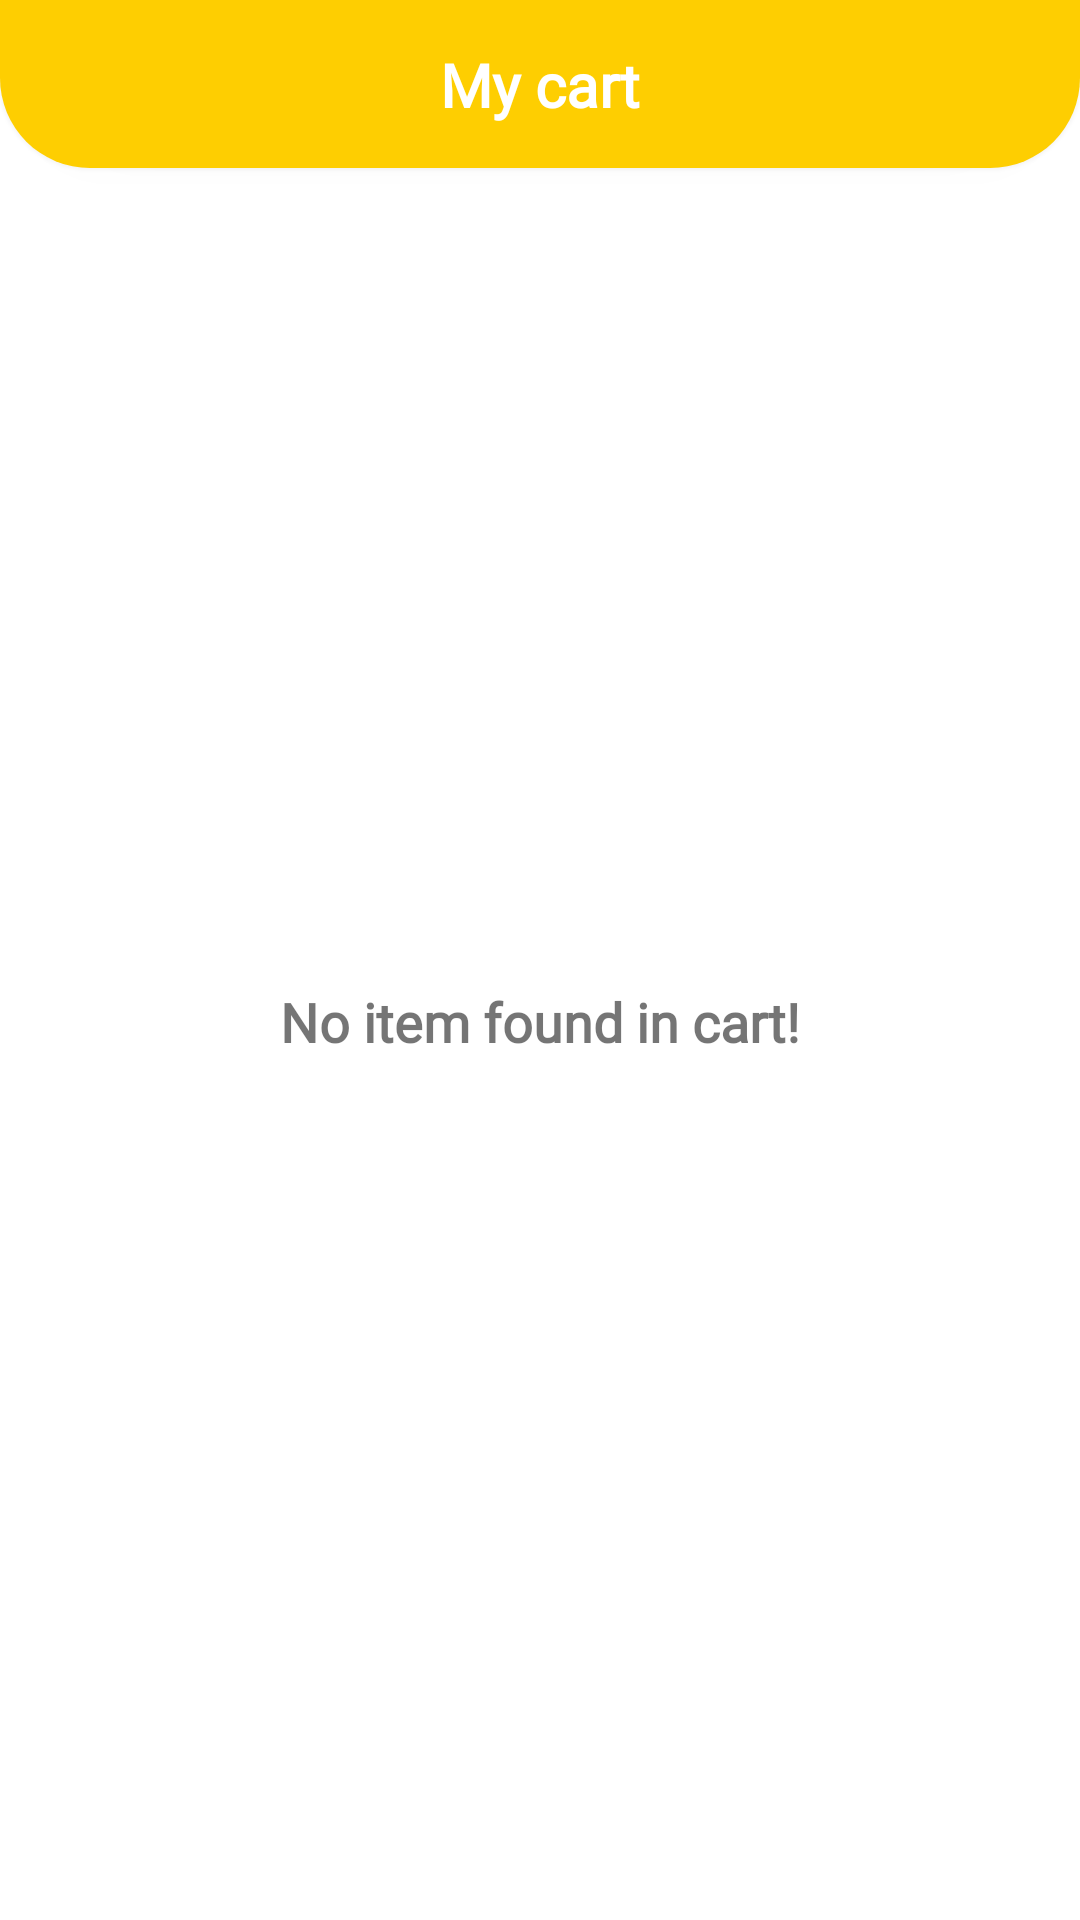

Android layout source for this screen:
<!-- AndroidManifest.xml: activity theme Theme.Sup_NoActionBar -->
<!-- res/layout/activity_cart_list.xml -->
<?xml version="1.0" encoding="utf-8"?>
<androidx.constraintlayout.widget.ConstraintLayout xmlns:android="http://schemas.android.com/apk/res/android"
    xmlns:app="http://schemas.android.com/apk/res-auto"
    xmlns:tools="http://schemas.android.com/tools"
    android:layout_width="match_parent"
    android:layout_height="match_parent"
    tools:context=".ui.activities.CartListActivity">

    <androidx.appcompat.widget.Toolbar
        android:id="@+id/toolbar_cart_list_activity"
        android:layout_width="match_parent"
        android:layout_height="?actionBarSize"
        android:background="@drawable/shape_top"
        android:elevation="4dp"
        app:layout_constraintEnd_toEndOf="parent"
        app:layout_constraintStart_toStartOf="parent"
        app:layout_constraintTop_toTopOf="parent"
        app:titleTextColor="@color/no_color" />

    <TextView
        android:id="@+id/textView_user_profile_title"
        android:layout_width="wrap_content"
        android:layout_height="wrap_content"
        android:elevation="4dp"
        android:fontFamily="@font/montserrat_medium"
        android:text="@string/title_my_cart"
        android:textColor="@color/white"
        android:textSize="20sp"
        android:textStyle="bold"
        app:layout_constraintBottom_toBottomOf="@id/toolbar_cart_list_activity"
        app:layout_constraintEnd_toEndOf="parent"
        app:layout_constraintStart_toStartOf="@id/toolbar_cart_list_activity"
        app:layout_constraintTop_toTopOf="@id/toolbar_cart_list_activity" />

    <androidx.recyclerview.widget.RecyclerView
        android:id="@+id/rv_cart_items_list"
        android:layout_width="0dp"
        android:layout_height="0dp"
        android:layout_marginTop="10dp"
        android:visibility="gone"
        app:layout_constraintBottom_toTopOf="@id/cv_checkout"
        app:layout_constraintEnd_toEndOf="parent"
        app:layout_constraintStart_toStartOf="parent"
        app:layout_constraintTop_toBottomOf="@id/toolbar_cart_list_activity" />

    <TextView
        android:id="@+id/tv_no_cart_item_found"
        android:layout_width="0dp"
        android:layout_height="0dp"
        android:layout_margin="10dp"
        android:layout_marginTop="10dp"
        android:fontFamily="@font/montserrat_medium"
        android:gravity="center"
        android:text="@string/no_cart_item_found"
        android:textAlignment="center"
        android:textSize="18sp"
        android:textStyle="bold"
        android:visibility="visible"
        app:layout_constraintBottom_toTopOf="@id/cv_checkout"
        app:layout_constraintEnd_toEndOf="parent"
        app:layout_constraintStart_toStartOf="parent"
        app:layout_constraintTop_toBottomOf="@id/toolbar_cart_list_activity" />

    <androidx.cardview.widget.CardView
        android:id="@+id/cv_checkout"
        android:layout_width="match_parent"
        android:layout_height="wrap_content"
        android:layout_margin="15dp"
        app:cardCornerRadius="10dp"
        app:layout_constraintBottom_toTopOf="@id/btn_checkout"
        app:layout_constraintEnd_toEndOf="parent"
        app:layout_constraintStart_toStartOf="parent">

        <LinearLayout
            android:id="@+id/ll_checkout"
            android:layout_width="match_parent"
            android:layout_height="wrap_content"
            android:orientation="vertical"
            android:padding="10dp"
            android:visibility="gone"
            tools:visibility="visible">

            <LinearLayout
                android:layout_width="match_parent"
                android:layout_height="wrap_content"
                android:layout_marginTop="10dp"
                android:orientation="horizontal">

                <ImageView
                    android:layout_width="35dp"
                    android:layout_height="35dp"
                    android:layout_gravity="center"
                    android:src="@drawable/ic_baseline_loyalty_24" />

                <TextView
                    android:layout_width="wrap_content"
                    android:layout_height="wrap_content"
                    android:layout_marginEnd="5dp"
                    android:fontFamily="@font/montserrat_medium"
                    android:paddingStart="13dp"
                    android:paddingEnd="13dp"
                    android:text="@string/get_discount"
                    android:textSize="18sp"
                    android:textStyle="bold" />

            </LinearLayout>

            <LinearLayout
                android:layout_width="match_parent"
                android:layout_height="wrap_content"
                android:orientation="horizontal">

                <View
                    android:layout_width="match_parent"
                    android:layout_height="1dp"
                    android:layout_marginTop="10dp"
                    android:layout_marginBottom="10dp"
                    android:background="@color/gray" />

            </LinearLayout>

            <LinearLayout
                android:layout_width="match_parent"
                android:layout_height="wrap_content"
                android:layout_marginBottom="5dp"
                android:orientation="horizontal">

                <TextView
                    android:layout_width="0dp"
                    android:layout_height="wrap_content"
                    android:layout_marginStart="5dp"
                    android:layout_weight="1"
                    android:fontFamily="@font/montserrat_medium"
                    android:text="@string/lbl_subtotal"
                    android:textSize="18sp"
                    android:textStyle="bold" />

                <TextView
                    android:id="@+id/tv_sub_total"
                    android:layout_width="wrap_content"
                    android:layout_height="wrap_content"
                    android:layout_marginEnd="5dp"
                    android:fontFamily="@font/montserrat_medium"
                    android:textSize="18sp"
                    android:textStyle="bold"
                    tools:text="$100" />

            </LinearLayout>

            <LinearLayout
                android:layout_width="match_parent"
                android:layout_height="wrap_content"
                android:orientation="horizontal">

                <TextView
                    android:layout_width="0dp"
                    android:layout_height="wrap_content"
                    android:layout_marginStart="5dp"
                    android:layout_weight="1"
                    android:maxLength="8"
                    android:maxLines="1"
                    android:fontFamily="@font/montserrat_medium"
                    android:text="@string/lbl_shipping_charge"
                    android:textSize="18sp"
                    android:textStyle="bold" />

                <TextView
                    android:id="@+id/tv_shipping_charge"
                    android:layout_width="wrap_content"
                    android:layout_height="wrap_content"
                    android:layout_marginEnd="5dp"
                    android:fontFamily="@font/montserrat_medium"
                    android:textSize="18sp"
                    android:textStyle="bold"
                    tools:text="$10" />

            </LinearLayout>

            <LinearLayout
                android:layout_width="match_parent"
                android:layout_height="wrap_content"
                android:orientation="horizontal">

                <View
                    android:layout_width="match_parent"
                    android:layout_height="1dp"
                    android:layout_marginTop="10dp"
                    android:layout_marginBottom="10dp"
                    android:background="@color/gray" />

            </LinearLayout>

            <LinearLayout
                android:layout_width="match_parent"
                android:layout_height="wrap_content"
                android:layout_marginTop="5dp"
                android:layout_marginBottom="5dp"
                android:orientation="horizontal">

                <TextView
                    android:layout_width="0dp"
                    android:layout_height="wrap_content"
                    android:layout_marginStart="5dp"
                    android:layout_weight="1"
                    android:fontFamily="@font/montserrat_medium"
                    android:text="@string/lbl_total_amount"
                    android:textSize="18sp"
                    android:textStyle="bold" />

                <TextView
                    android:id="@+id/tv_total_amount"
                    android:layout_width="wrap_content"
                    android:layout_height="wrap_content"
                    android:layout_marginEnd="5dp"
                    android:fontFamily="@font/montserrat_medium"
                    android:textSize="18sp"
                    android:textStyle="bold"
                    tools:text="$110" />

            </LinearLayout>

        </LinearLayout>

    </androidx.cardview.widget.CardView>

    <androidx.appcompat.widget.AppCompatButton
        android:id="@+id/btn_checkout"
        android:layout_width="match_parent"
        android:layout_height="wrap_content"
        android:layout_margin="15dp"
        android:background="@drawable/btn_bg"
        android:fontFamily="@font/montserrat_medium"
        android:paddingTop="14dp"
        android:paddingBottom="14dp"
        android:text="@string/btn_lbl_checkout"
        android:textAllCaps="false"
        android:textColor="@color/white"
        android:textSize="18sp"
        android:textStyle="bold"
        android:visibility="gone"
        tools:visibility="visible"
        app:layout_constraintBottom_toBottomOf="parent"
        app:layout_constraintEnd_toEndOf="parent"
        app:layout_constraintStart_toStartOf="parent" />

</androidx.constraintlayout.widget.ConstraintLayout>
<!-- resources referenced by this layout -->
<resources>
  <color name="gray">#EFEFEF</color>
  <color name="no_color">#00000000</color>
  <color name="white">#FFFFFFFF</color>
  <!-- drawable btn_bg (drawable) -->
  <?xml version="1.0" encoding="utf-8"?>
  <shape xmlns:android="http://schemas.android.com/apk/res/android">
  
      <solid android:color="@color/yellow" />
      <corners android:radius="13dp" />
  
  </shape>
  <!-- drawable ic_baseline_loyalty_24 (drawable) -->
  <vector android:height="24dp" android:tint="#FCCD02"
      android:viewportHeight="24" android:viewportWidth="24"
      android:width="24dp" xmlns:android="http://schemas.android.com/apk/res/android">
      <path android:fillColor="@android:color/white" android:pathData="M21.41,11.58l-9,-9C12.05,2.22 11.55,2 11,2L4,2c-1.1,0 -2,0.9 -2,2v7c0,0.55 0.22,1.05 0.59,1.42l9,9c0.36,0.36 0.86,0.58 1.41,0.58 0.55,0 1.05,-0.22 1.41,-0.59l7,-7c0.37,-0.36 0.59,-0.86 0.59,-1.41 0,-0.55 -0.23,-1.06 -0.59,-1.42zM5.5,7C4.67,7 4,6.33 4,5.5S4.67,4 5.5,4 7,4.67 7,5.5 6.33,7 5.5,7zM17.27,15.27L13,19.54l-4.27,-4.27C8.28,14.81 8,14.19 8,13.5c0,-1.38 1.12,-2.5 2.5,-2.5 0.69,0 1.32,0.28 1.77,0.74l0.73,0.72 0.73,-0.73c0.45,-0.45 1.08,-0.73 1.77,-0.73 1.38,0 2.5,1.12 2.5,2.5 0,0.69 -0.28,1.32 -0.73,1.77z"/>
  </vector>
  <!-- drawable shape_top (drawable) -->
  <?xml version="1.0" encoding="utf-8"?>
  <shape xmlns:android="http://schemas.android.com/apk/res/android">
  
      <solid android:color="@color/yellow" />
      <corners android:bottomLeftRadius="30dp"
          android:bottomRightRadius="30dp"/>
  </shape>
  <string name="btn_lbl_checkout">Checkout</string>
  <string name="get_discount">Get 10% discount on orders above $499</string>
  <string name="lbl_shipping_charge">Shipping charge</string>
  <string name="lbl_subtotal">Subtotal</string>
  <string name="lbl_total_amount">Total amount</string>
  <string name="no_cart_item_found">No item found in cart!</string>
  <string name="title_my_cart">My cart</string>
  <style name="Theme.Sup_NoActionBar" parent="Theme.MaterialComponents.DayNight.NoActionBar">
          
          <item name="colorPrimary">@color/yellow</item>
          <item name="colorPrimaryVariant">@color/yellow</item>
          <item name="colorOnPrimary">@color/white</item>
          
          <item name="colorSecondary">@color/yellow</item>
          <item name="colorSecondaryVariant">@color/yellow</item>
          <item name="colorOnSecondary">@color/white</item>
          
          <item name="android:statusBarColor" tools:targetApi="l">?attr/colorPrimaryVariant</item>
          
      </style>
  <color name="yellow">#FECE01</color>
</resources>
